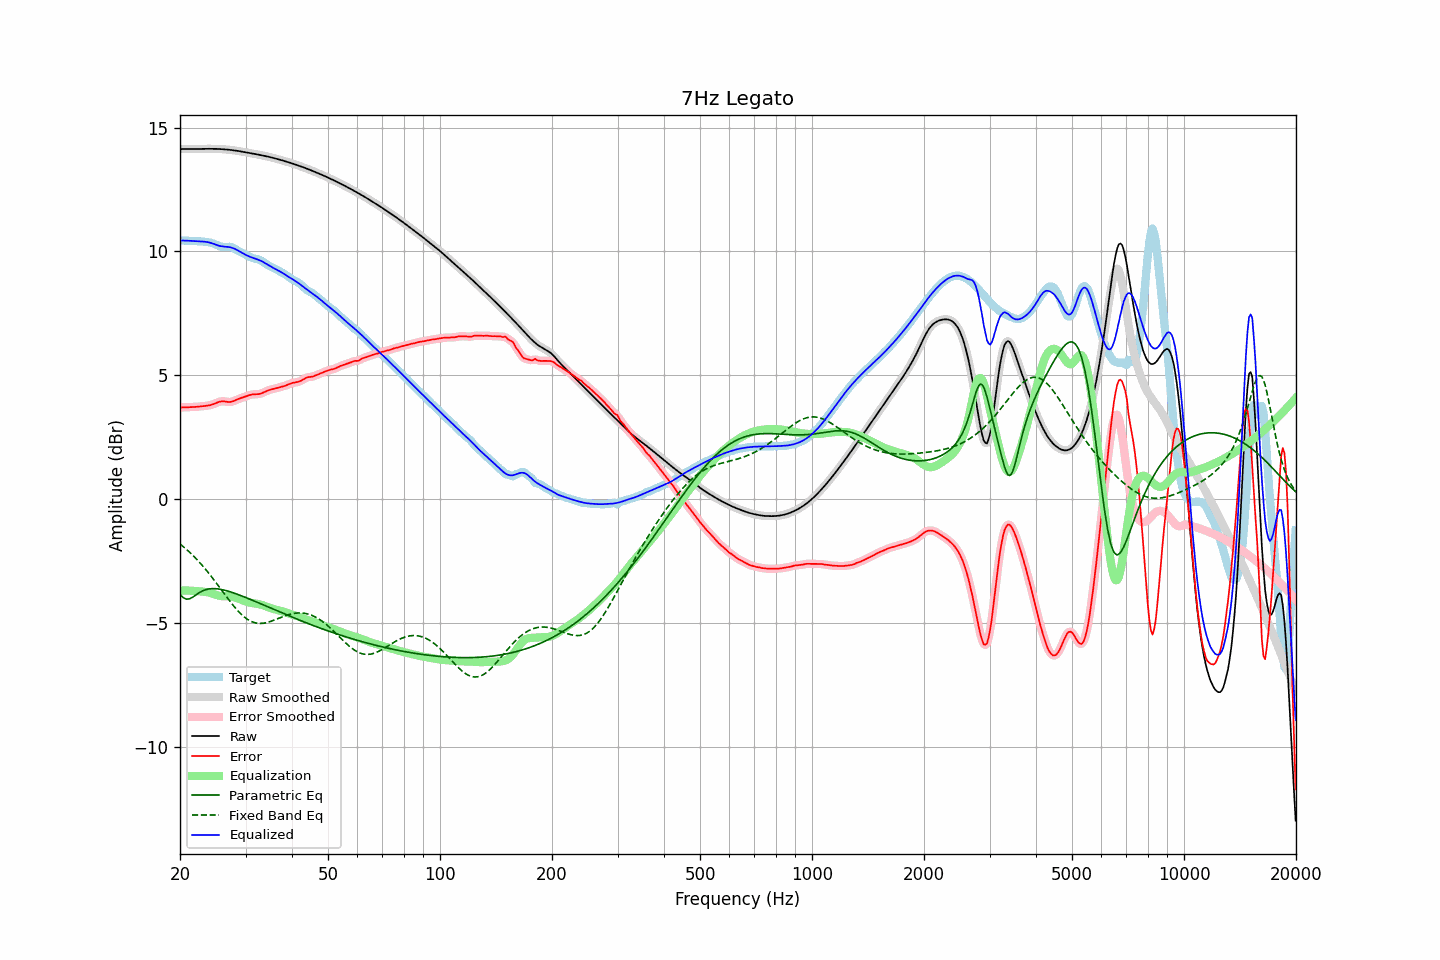

Values plotted in this chart, from the file beside it:
frequency, raw, error, smoothed, error_smoothed, equalization, parametric_eq, fixed_band_eq, equalized_raw, equalized_smoothed, target
20.00, 14.13, 3.69, 14.13, 3.69, -3.69, -3.85, -1.82, 10.43, 10.43, 10.44
20.20, 14.13, 3.69, 14.13, 3.69, -3.70, -3.92, -1.87, 10.44, 10.44, 10.44
20.40, 14.13, 3.70, 14.13, 3.70, -3.70, -3.99, -1.92, 10.44, 10.44, 10.44
20.61, 14.13, 3.70, 14.13, 3.70, -3.70, -4.02, -1.98, 10.43, 10.43, 10.43
20.81, 14.13, 3.70, 14.13, 3.70, -3.70, -4.05, -2.04, 10.43, 10.43, 10.43
21.02, 14.13, 3.70, 14.13, 3.70, -3.70, -4.04, -2.10, 10.43, 10.43, 10.43
21.23, 14.13, 3.71, 14.13, 3.71, -3.70, -4.03, -2.15, 10.43, 10.43, 10.43
21.44, 14.13, 3.71, 14.13, 3.71, -3.71, -4.00, -2.22, 10.42, 10.42, 10.42
21.66, 14.13, 3.71, 14.13, 3.71, -3.71, -3.96, -2.28, 10.42, 10.42, 10.42
21.87, 14.13, 3.71, 14.13, 3.71, -3.71, -3.92, -2.35, 10.42, 10.42, 10.42
22.09, 14.13, 3.72, 14.13, 3.72, -3.72, -3.87, -2.41, 10.41, 10.41, 10.42
22.31, 14.14, 3.72, 14.14, 3.72, -3.72, -3.83, -2.48, 10.41, 10.41, 10.41
22.54, 14.14, 3.73, 14.14, 3.73, -3.73, -3.79, -2.55, 10.41, 10.41, 10.41
22.76, 14.14, 3.74, 14.14, 3.74, -3.74, -3.75, -2.62, 10.40, 10.40, 10.40
22.99, 14.14, 3.74, 14.14, 3.74, -3.74, -3.72, -2.70, 10.40, 10.40, 10.40
23.22, 14.14, 3.75, 14.14, 3.75, -3.75, -3.69, -2.77, 10.39, 10.39, 10.39
23.45, 14.14, 3.76, 14.14, 3.76, -3.76, -3.67, -2.85, 10.38, 10.38, 10.38
23.69, 14.14, 3.77, 14.14, 3.77, -3.77, -3.65, -2.93, 10.37, 10.37, 10.37
23.92, 14.14, 3.78, 14.14, 3.78, -3.78, -3.64, -3.01, 10.36, 10.36, 10.36
24.16, 14.14, 3.79, 14.14, 3.79, -3.80, -3.63, -3.09, 10.34, 10.34, 10.35
24.40, 14.14, 3.81, 14.14, 3.81, -3.82, -3.62, -3.17, 10.32, 10.32, 10.33
24.65, 14.14, 3.83, 14.14, 3.83, -3.84, -3.62, -3.26, 10.30, 10.30, 10.31
24.89, 14.14, 3.86, 14.14, 3.86, -3.86, -3.62, -3.34, 10.28, 10.28, 10.28
25.14, 14.14, 3.89, 14.14, 3.89, -3.89, -3.63, -3.43, 10.25, 10.25, 10.25
25.39, 14.13, 3.91, 14.13, 3.91, -3.90, -3.64, -3.52, 10.23, 10.23, 10.22
25.65, 14.13, 3.93, 14.13, 3.93, -3.92, -3.65, -3.61, 10.21, 10.21, 10.20
25.91, 14.13, 3.94, 14.13, 3.94, -3.93, -3.66, -3.69, 10.20, 10.20, 10.19
26.16, 14.12, 3.94, 14.12, 3.94, -3.93, -3.68, -3.78, 10.19, 10.19, 10.18
26.43, 14.12, 3.94, 14.12, 3.94, -3.93, -3.69, -3.87, 10.19, 10.19, 10.18
26.69, 14.11, 3.93, 14.11, 3.93, -3.93, -3.71, -3.96, 10.18, 10.18, 10.19
26.96, 14.11, 3.92, 14.11, 3.92, -3.93, -3.73, -4.04, 10.18, 10.18, 10.19
27.23, 14.10, 3.91, 14.10, 3.92, -3.93, -3.75, -4.13, 10.17, 10.17, 10.18
27.50, 14.09, 3.92, 14.09, 3.93, -3.94, -3.77, -4.21, 10.15, 10.15, 10.17
27.77, 14.08, 3.94, 14.08, 3.94, -3.95, -3.79, -4.29, 10.13, 10.13, 10.14
28.05, 14.07, 3.97, 14.07, 3.97, -3.97, -3.81, -4.37, 10.10, 10.10, 10.10
28.33, 14.07, 4.00, 14.07, 4.00, -3.99, -3.84, -4.45, 10.07, 10.07, 10.06
28.62, 14.06, 4.03, 14.06, 4.03, -4.02, -3.86, -4.52, 10.04, 10.04, 10.03
28.90, 14.04, 4.05, 14.04, 4.05, -4.05, -3.88, -4.59, 10.00, 10.00, 9.99
29.19, 14.03, 4.08, 14.03, 4.08, -4.07, -3.91, -4.65, 9.96, 9.96, 9.96
29.48, 14.02, 4.09, 14.02, 4.10, -4.10, -3.93, -4.71, 9.92, 9.92, 9.93
29.78, 14.01, 4.12, 14.01, 4.12, -4.12, -3.96, -4.77, 9.89, 9.89, 9.89
30.08, 14.00, 4.14, 14.00, 4.14, -4.15, -3.99, -4.82, 9.85, 9.85, 9.86
30.38, 13.99, 4.16, 13.99, 4.16, -4.17, -4.01, -4.86, 9.82, 9.82, 9.82
30.68, 13.98, 4.19, 13.98, 4.19, -4.18, -4.04, -4.90, 9.79, 9.79, 9.79
30.99, 13.96, 4.21, 13.96, 4.21, -4.20, -4.07, -4.94, 9.77, 9.77, 9.76
31.30, 13.95, 4.22, 13.95, 4.22, -4.21, -4.09, -4.97, 9.74, 9.74, 9.73
31.61, 13.94, 4.23, 13.94, 4.23, -4.22, -4.12, -4.99, 9.72, 9.72, 9.71
31.93, 13.93, 4.23, 13.93, 4.23, -4.23, -4.15, -5.01, 9.70, 9.70, 9.70
32.24, 13.92, 4.23, 13.92, 4.23, -4.24, -4.17, -5.02, 9.68, 9.68, 9.69
32.57, 13.90, 4.24, 13.90, 4.24, -4.25, -4.20, -5.03, 9.65, 9.65, 9.67
32.89, 13.89, 4.25, 13.89, 4.25, -4.26, -4.23, -5.03, 9.63, 9.63, 9.64
33.22, 13.88, 4.27, 13.88, 4.27, -4.28, -4.26, -5.02, 9.59, 9.59, 9.60
33.55, 13.86, 4.30, 13.86, 4.30, -4.30, -4.29, -5.02, 9.56, 9.56, 9.56
33.89, 13.85, 4.33, 13.85, 4.33, -4.33, -4.31, -5.01, 9.52, 9.52, 9.52
34.23, 13.84, 4.36, 13.84, 4.36, -4.35, -4.34, -4.99, 9.48, 9.48, 9.47
34.57, 13.82, 4.39, 13.82, 4.39, -4.38, -4.37, -4.97, 9.44, 9.44, 9.43
34.92, 13.81, 4.41, 13.81, 4.41, -4.40, -4.40, -4.96, 9.40, 9.40, 9.40
35.27, 13.79, 4.42, 13.79, 4.42, -4.42, -4.43, -4.93, 9.37, 9.37, 9.37
35.62, 13.77, 4.44, 13.77, 4.44, -4.44, -4.45, -4.91, 9.33, 9.33, 9.33
35.97, 13.76, 4.45, 13.76, 4.46, -4.46, -4.48, -4.88, 9.30, 9.30, 9.30
... 635 more rows
